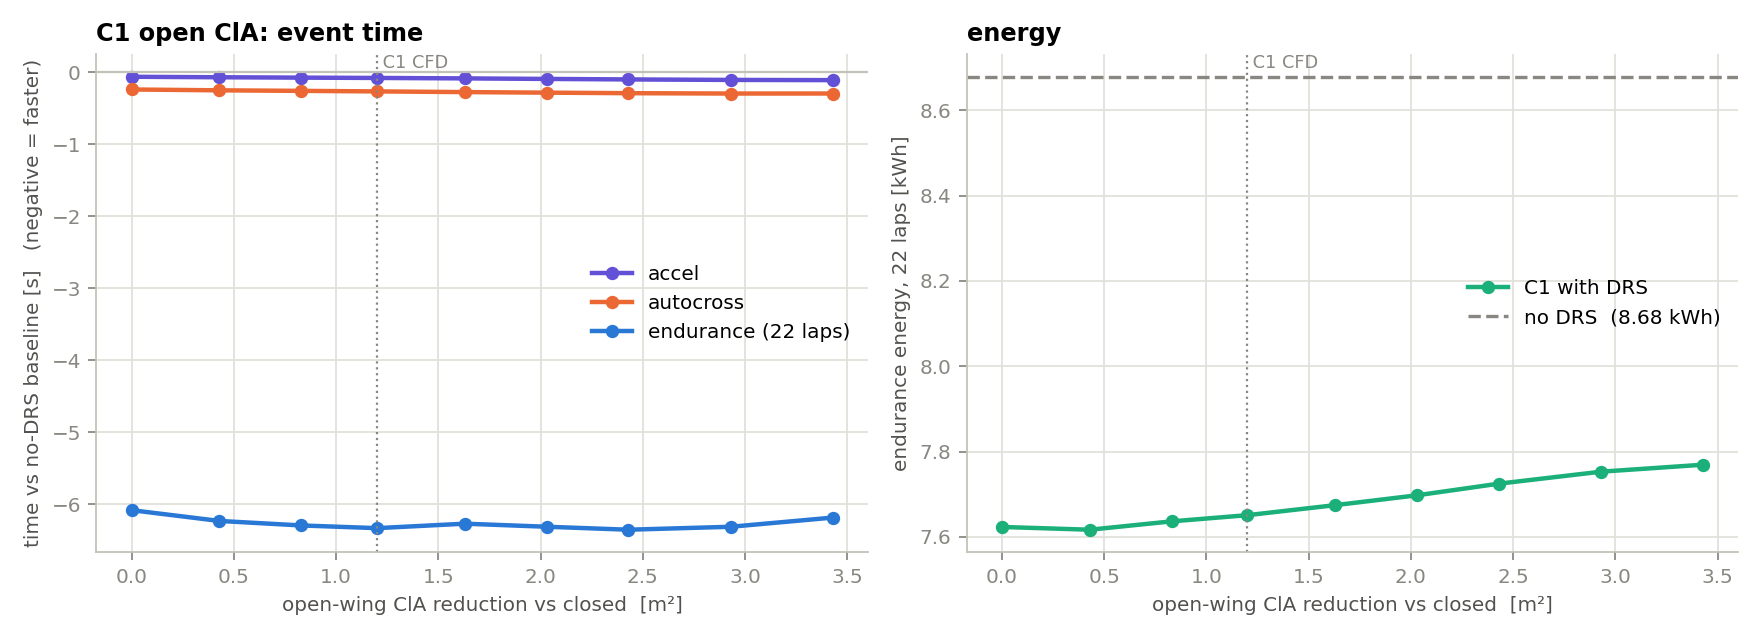

Values plotted in this chart, from the file beside it:
dClA_open, t_acc, t_ax, t_en_lap, t_en_22, E_en_kWh, open_en, d_acc, d_ax, d_en_22, dE_kWh
0.0, 3.97, 40.4, 52.32, 1151, 7.623, 0.5526, -0.06508, -0.2415, -6.086, -1.055
0.43, 3.963, 40.39, 52.31, 1151, 7.617, 0.5459, -0.07173, -0.2533, -6.235, -1.062
0.83, 3.958, 40.38, 52.31, 1151, 7.637, 0.5296, -0.077, -0.2607, -6.298, -1.042
1.2, 3.953, 40.37, 52.31, 1151, 7.651, 0.514, -0.08125, -0.2682, -6.335, -1.028
1.63, 3.947, 40.36, 52.31, 1151, 7.675, 0.4902, -0.0875, -0.2778, -6.274, -1.004
2.03, 3.94, 40.35, 52.31, 1151, 7.698, 0.4709, -0.0949, -0.2856, -6.316, -0.9809
2.43, 3.933, 40.35, 52.31, 1151, 7.725, 0.4509, -0.1019, -0.293, -6.357, -0.9537
2.93, 3.926, 40.34, 52.31, 1151, 7.753, 0.4268, -0.1087, -0.2979, -6.316, -0.9256
3.43, 3.923, 40.34, 52.31, 1151, 7.769, 0.408, -0.1116, -0.2976, -6.188, -0.9092
